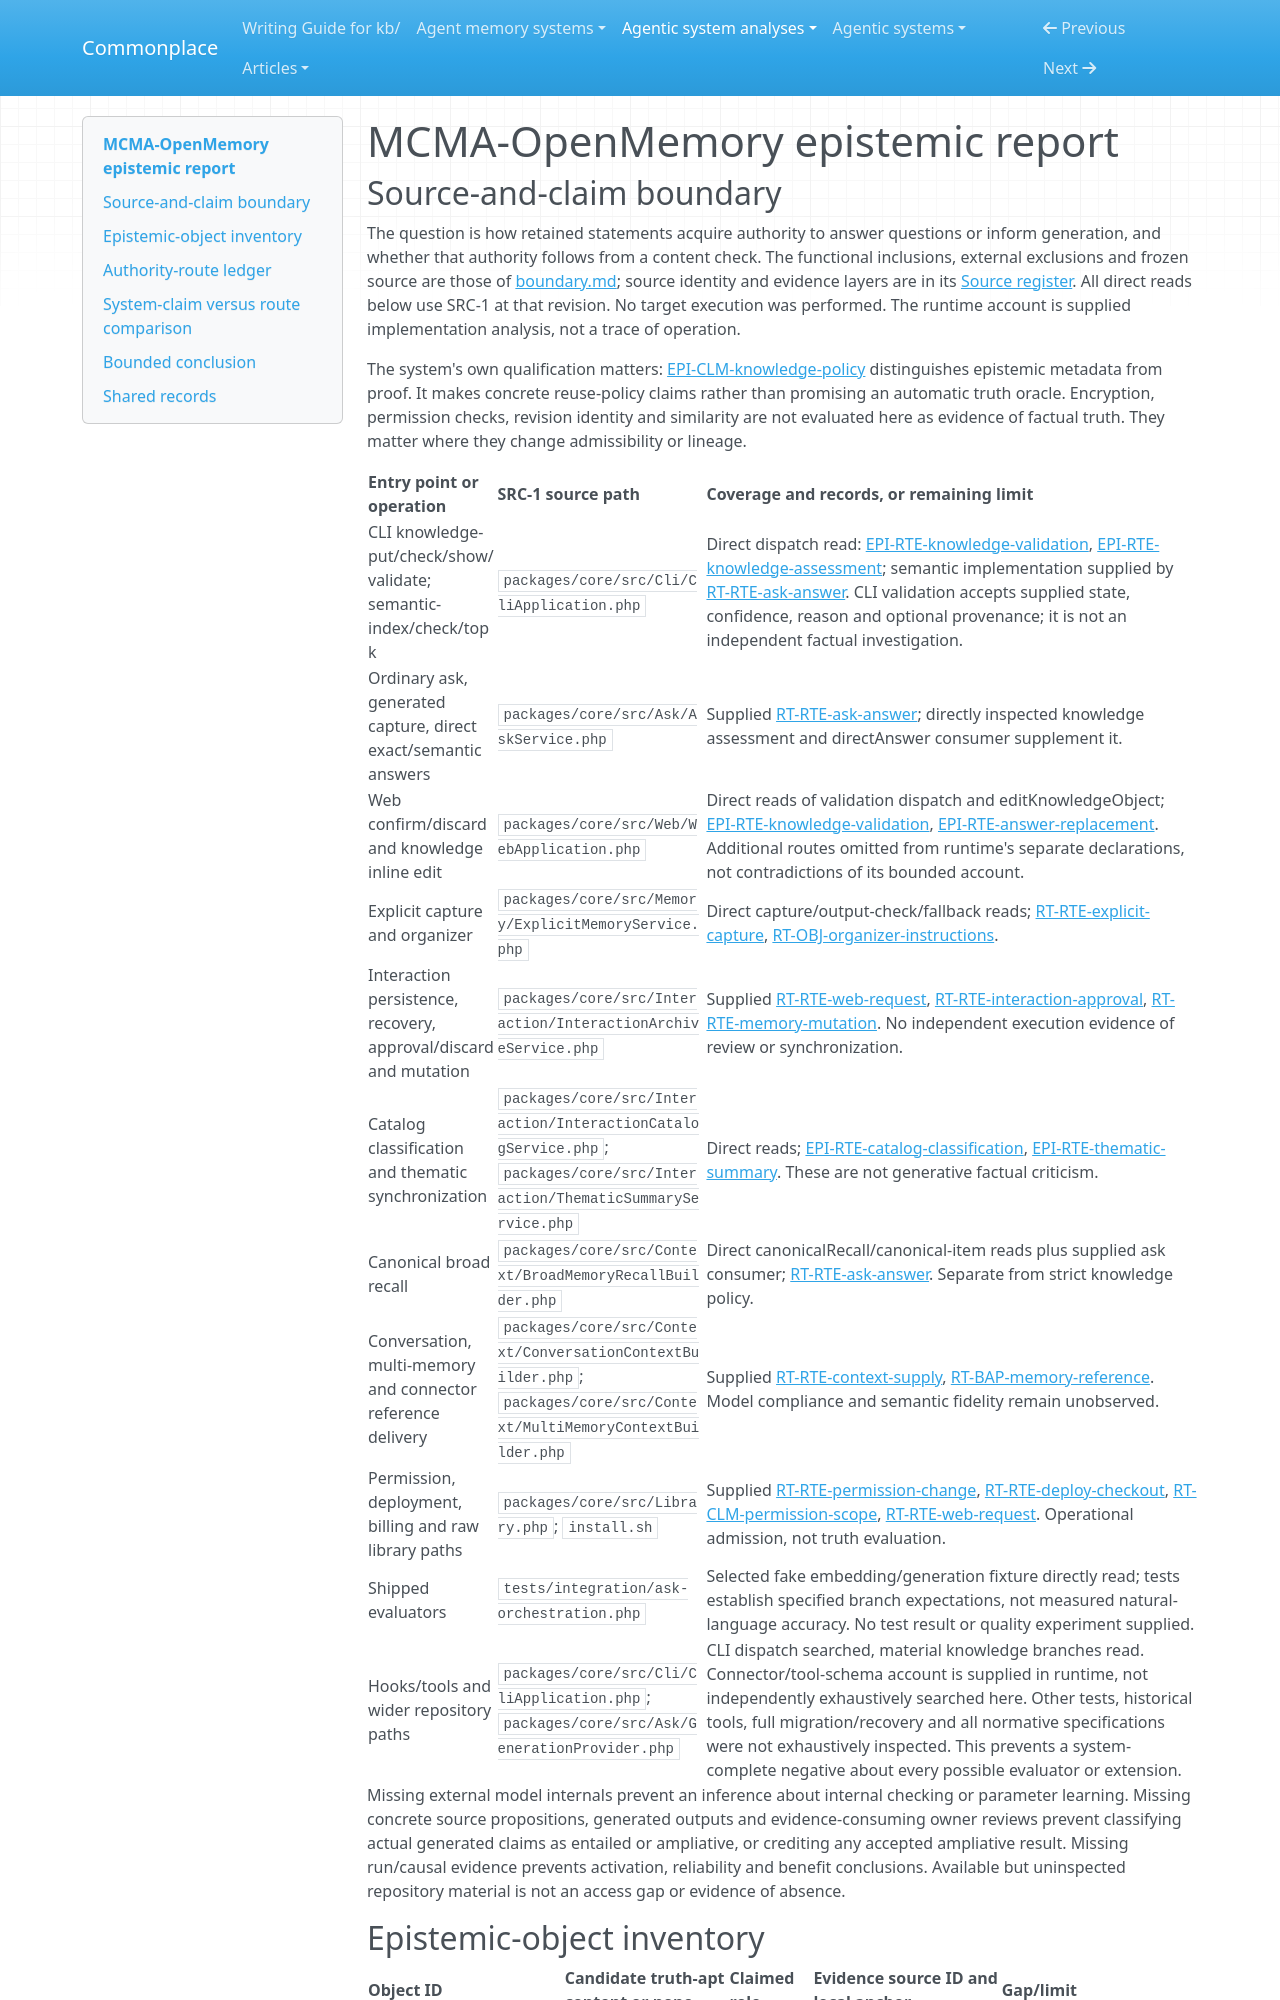

repository: zby/commonplace · page: agentic-system-analyses/retained/jimmybackend--mcma-openmemory/epistemic/index.html · generator: mkdocs

---
type: agentic-system-analyses/types/agentic-system-epistemic-report.md
description: "MCMA-OpenMemory epistemic routes: metadata-gated reuse, owner-directed validation, optional organization and generation, and the limits of their warrant."
run-id: AAS-2026-11-08-mcma-openmemory-a023f4989e1c-01
reviewed-boundary: "556954d95f0d6d6894c5d46ffcc25a907150b0a7"
---

# MCMA-OpenMemory epistemic report
